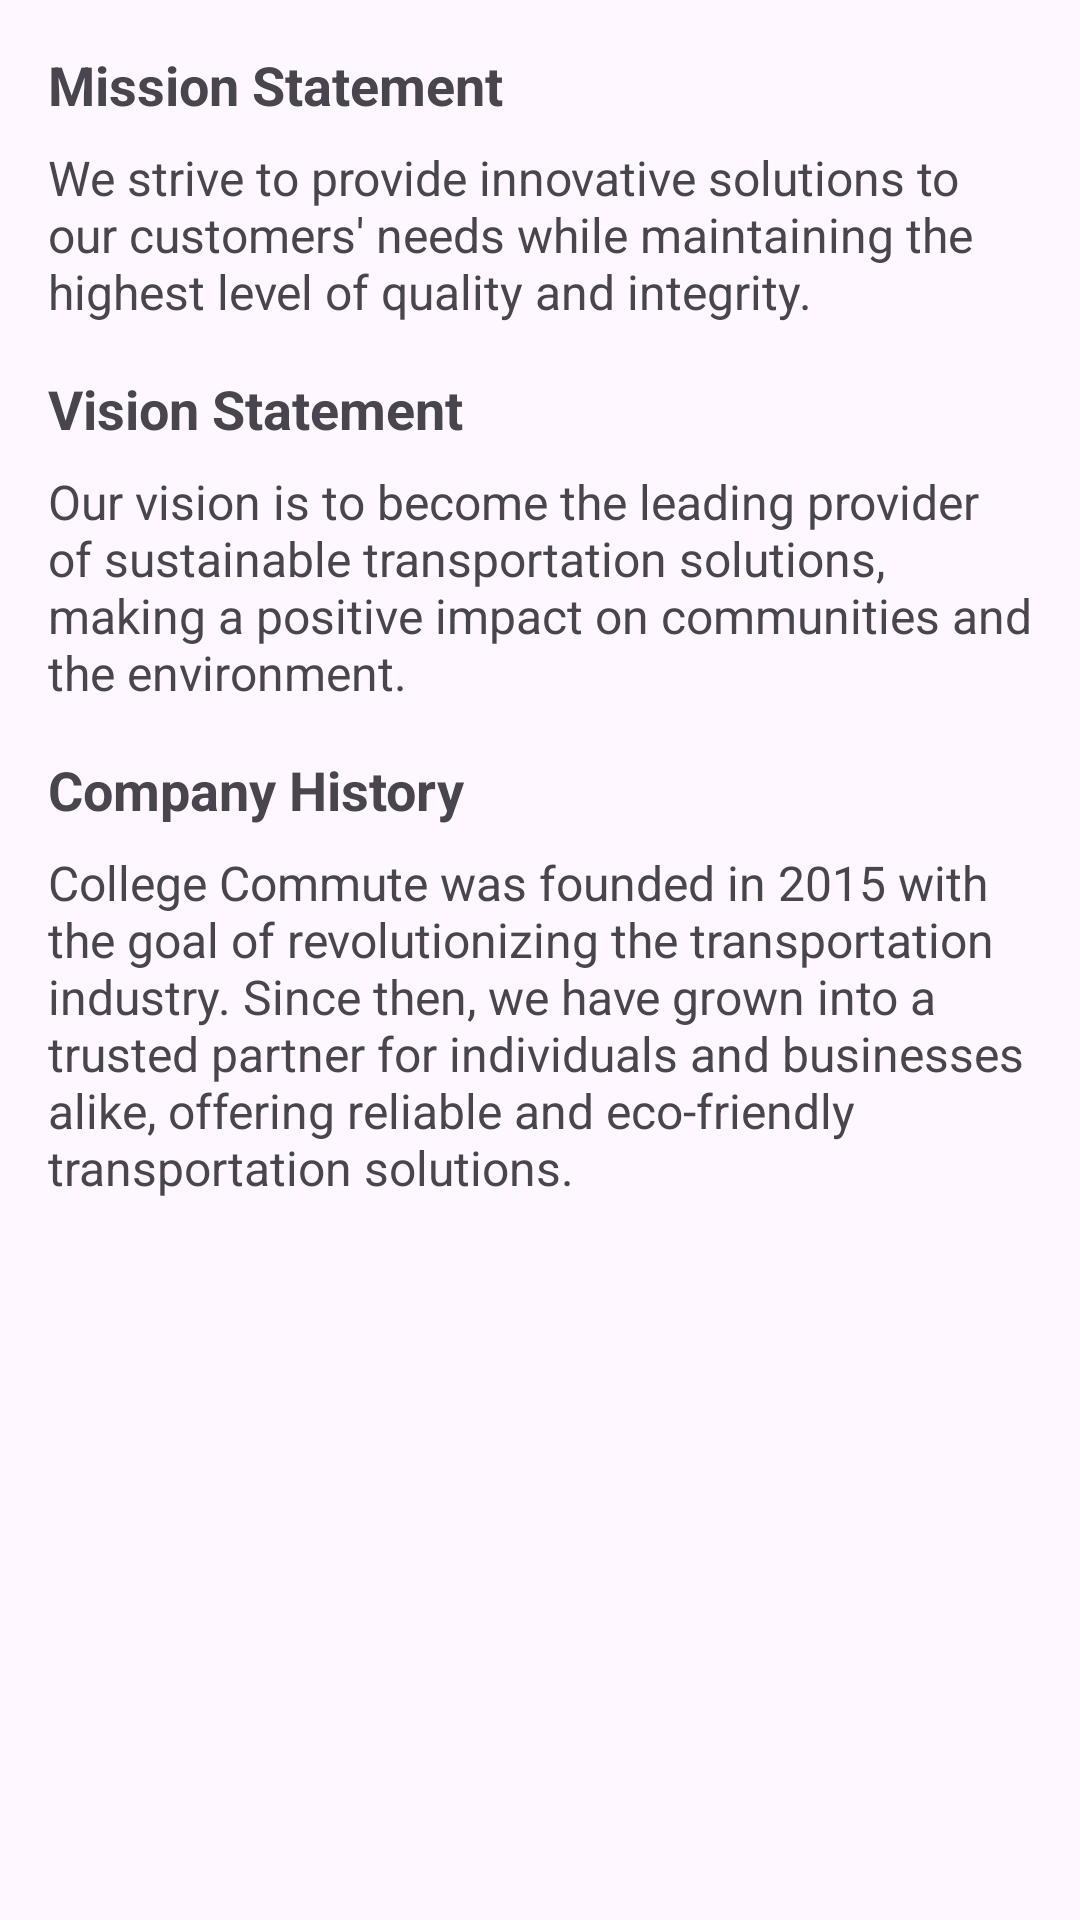

Here is an Android app screen rendered from its layout file. Give the layout XML and the strings, colors and styles it references.
<!-- AndroidManifest.xml: application theme Theme.GreenRide -->
<!-- res/layout/fragment_about_us.xml -->
<?xml version="1.0" encoding="utf-8"?>
<FrameLayout xmlns:android="http://schemas.android.com/apk/res/android"
    xmlns:tools="http://schemas.android.com/tools"
    android:layout_width="match_parent"
    android:layout_height="match_parent"
    tools:context=".AboutUsFragment">

    

    <ScrollView
        xmlns:android="http://schemas.android.com/apk/res/android"
        android:layout_width="match_parent"
        android:layout_height="match_parent">

        <LinearLayout
            android:layout_width="match_parent"
            android:layout_height="wrap_content"
            android:orientation="vertical"
            android:padding="16dp">

            <TextView
                android:id="@+id/textViewMission"
                android:layout_width="match_parent"
                android:layout_height="wrap_content"
                android:text="Mission Statement"
                android:textSize="18sp"
                android:textStyle="bold"
                android:layout_marginBottom="8dp"/>

            <TextView
                android:layout_width="match_parent"
                android:layout_height="wrap_content"
                android:text="We strive to provide innovative solutions to our customers' needs while maintaining the highest level of quality and integrity."
                android:textSize="16sp"/>

            <TextView
                android:id="@+id/textViewVision"
                android:layout_width="match_parent"
                android:layout_height="wrap_content"
                android:text="Vision Statement"
                android:textSize="18sp"
                android:textStyle="bold"
                android:layout_marginTop="16dp"
                android:layout_marginBottom="8dp"/>

            <TextView
                android:layout_width="match_parent"
                android:layout_height="wrap_content"
                android:text="Our vision is to become the leading provider of sustainable transportation solutions, making a positive impact on communities and the environment."
                android:textSize="16sp"/>

            <TextView
                android:id="@+id/textViewHistory"
                android:layout_width="match_parent"
                android:layout_height="wrap_content"
                android:text="Company History"
                android:textSize="18sp"
                android:textStyle="bold"
                android:layout_marginTop="16dp"
                android:layout_marginBottom="8dp"/>

            <TextView
                android:layout_width="match_parent"
                android:layout_height="wrap_content"
                android:text="College Commute was founded in 2015 with the goal of revolutionizing the transportation industry. Since then, we have grown into a trusted partner for individuals and businesses alike, offering reliable and eco-friendly transportation solutions."
                android:textSize="16sp"/>

            

        </LinearLayout>

    </ScrollView>


</FrameLayout>
<!-- resources referenced by this layout -->
<resources>
  <style name="Theme.GreenRide" parent="Base.Theme.GreenRide" />
  <style name="Base.Theme.GreenRide" parent="Theme.Material3.DayNight.NoActionBar">
          
          
      </style>
</resources>
